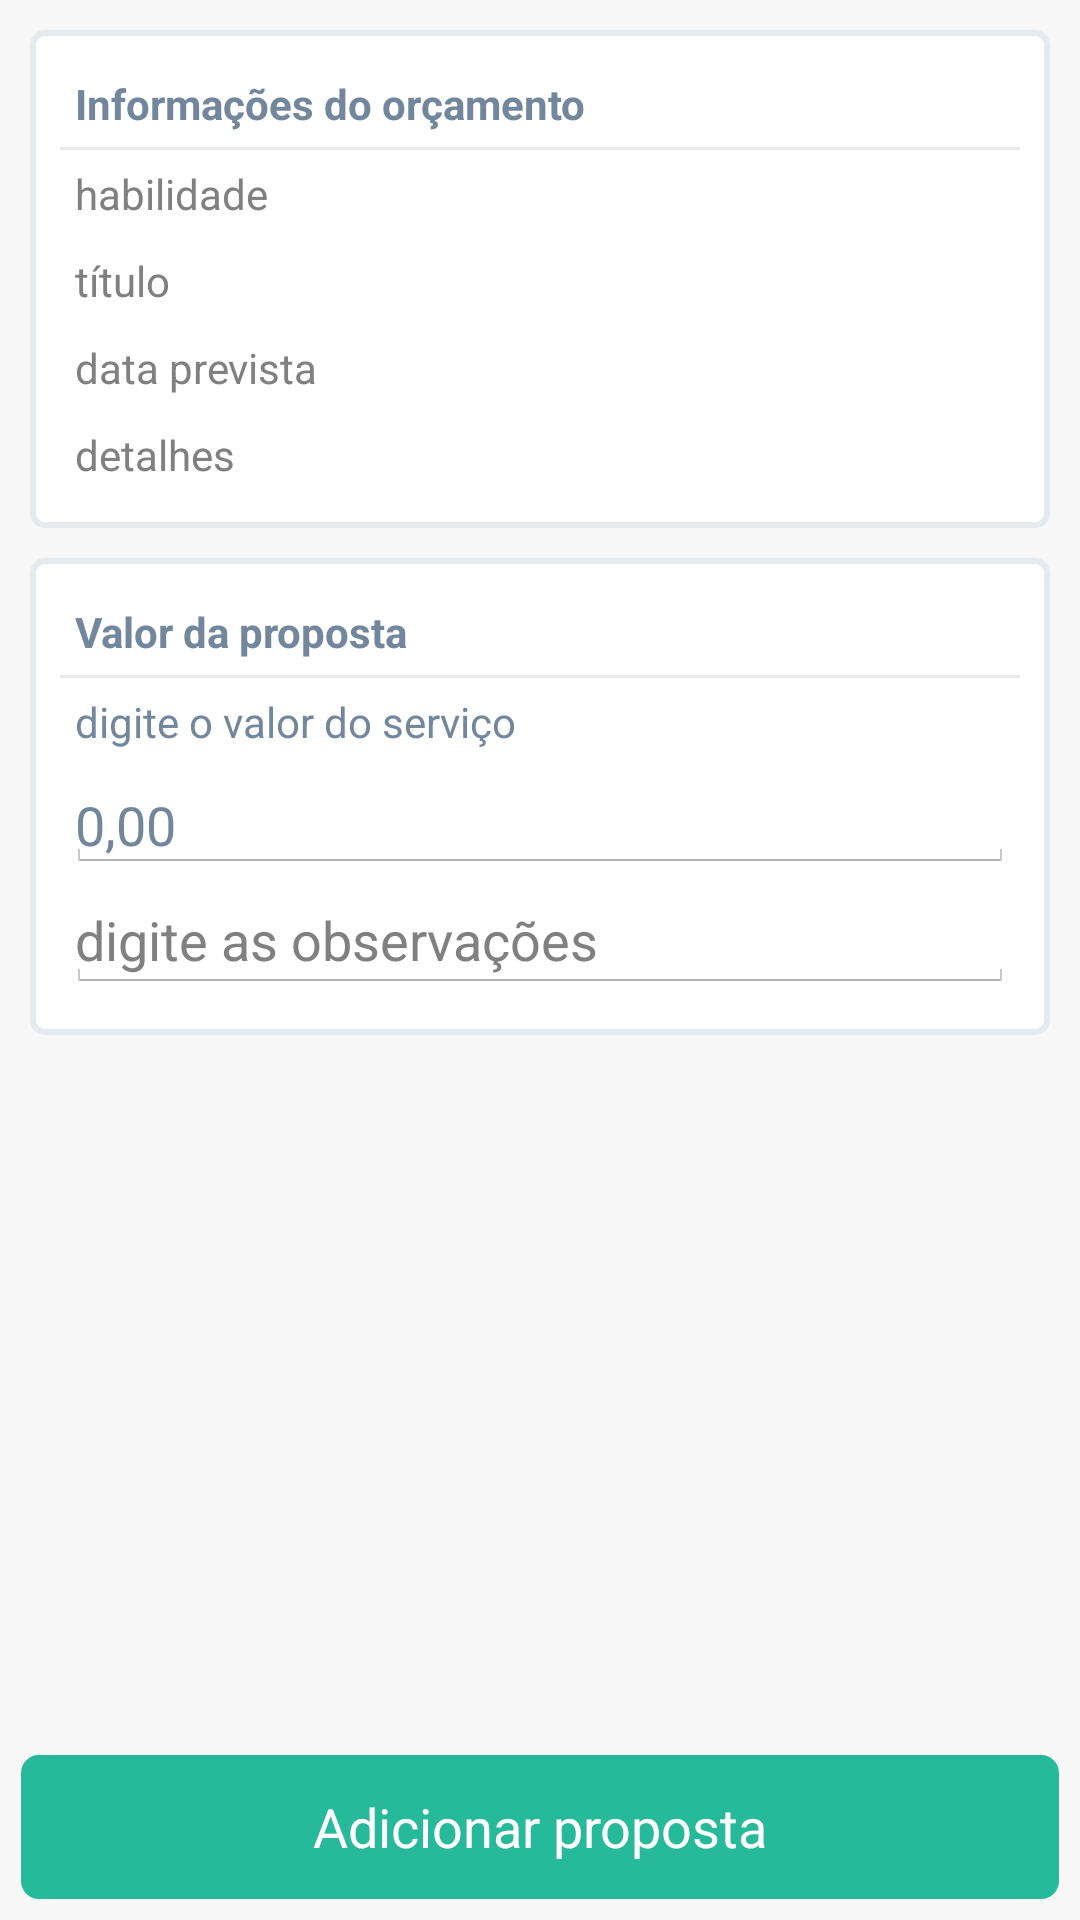

The Android layout XML behind this screen, and the referenced resources:
<!-- AndroidManifest.xml: application theme android:Theme.Holo.Light -->
<!-- res/layout/activity_orcamento_adicionar_proposta.xml -->
<?xml version="1.0" encoding="utf-8"?>
<LinearLayout xmlns:android="http://schemas.android.com/apk/res/android"
    xmlns:app="http://schemas.android.com/apk/res-auto"
    xmlns:tools="http://schemas.android.com/tools"
    style="@style/panel"
    android:layout_width="match_parent"
    android:layout_height="match_parent"
    android:orientation="vertical"
    tools:context=".app.orcamento.OrcamentoAdicionarPropostaActivity">


    <LinearLayout
        android:layout_width="match_parent"
        android:layout_height="0dp"
        android:layout_weight="1"
        android:orientation="vertical">

        <ScrollView
            android:layout_width="match_parent"
            android:layout_height="match_parent"
            android:layout_weight="1">

            <LinearLayout
                android:layout_width="match_parent"
                android:layout_height="match_parent"
                android:orientation="vertical">

                <LinearLayout
                    style="@style/x_panel"
                    android:layout_width="match_parent"
                    android:layout_height="match_parent"
                    android:orientation="vertical">

                    <TextView
                        android:id="@+id/textView3"
                        style="@style/label.bold"
                        android:layout_width="match_parent"
                        android:layout_height="wrap_content"
                        android:text="Informações do orçamento" />

                    <LinearLayout
                        style="@style/panel_blue"
                        android:layout_width="match_parent"
                        android:layout_height="1dp"
                        android:orientation="vertical">

                    </LinearLayout>

                    <TextView
                        android:id="@+id/tvHabilidade"
                        style="@style/label"
                        android:layout_width="match_parent"
                        android:layout_height="wrap_content"
                        android:layout_weight="1"
                        android:hint="habilidade" />

                    <TextView
                        android:id="@+id/tvTitulo"
                        style="@style/label"
                        android:layout_width="match_parent"
                        android:layout_height="wrap_content"
                        android:hint="título"
                        android:inputType="text" />

                    <TextView
                        android:id="@+id/tvDataPrevista"
                        style="@style/label"
                        android:layout_width="match_parent"
                        android:layout_height="wrap_content"
                        android:hint="data prevista"
                        android:inputType="textPersonName" />

                    <TextView
                        android:id="@+id/tvDetalhes"
                        style="@style/label"
                        android:layout_width="match_parent"
                        android:layout_height="wrap_content"
                        android:gravity="top"
                        android:hint="detalhes"
                        android:inputType="textMultiLine" />

                </LinearLayout>

                <LinearLayout
                    style="@style/x_panel"
                    android:layout_width="match_parent"
                    android:layout_height="match_parent"
                    android:layout_weight="1"
                    android:orientation="vertical">

                    <TextView
                        style="@style/label.bold"
                        android:layout_width="match_parent"
                        android:layout_height="wrap_content"
                        android:text="Valor da proposta" />

                    <LinearLayout
                        style="@style/panel_blue"
                        android:layout_width="match_parent"
                        android:layout_height="1dp"
                        android:orientation="vertical"></LinearLayout>

                    <LinearLayout
                        android:layout_width="match_parent"
                        android:layout_height="match_parent"
                        android:orientation="vertical">

                        <TextView
                            android:id="@+id/textView9"
                            style="@style/label"
                            android:layout_width="match_parent"
                            android:layout_height="wrap_content"
                            android:text="digite o valor do serviço" />

                        <EditText
                            android:id="@+id/etValorProposta"
                            style="@style/edit"
                            android:layout_width="match_parent"
                            android:layout_height="wrap_content"
                            android:ems="10"
                            android:inputType="textPersonName"
                            android:text="0,00" />

                    </LinearLayout>

                    <LinearLayout
                        android:layout_width="match_parent"
                        android:layout_height="match_parent"
                        android:orientation="vertical">

                        <EditText
                            android:id="@+id/etObservacoes"
                            style="@style/edit"
                            android:layout_width="match_parent"
                            android:layout_height="match_parent"
                            android:ems="10"
                            android:gravity="top"
                            android:hint="digite as observações"
                            android:inputType="textMultiLine"
                            android:singleLine="false" />

                    </LinearLayout>

                </LinearLayout>

            </LinearLayout>
        </ScrollView>

    </LinearLayout>

    <LinearLayout
        android:layout_width="match_parent"
        android:layout_height="wrap_content"
        android:orientation="vertical">

        <Button
            android:id="@+id/btnAdicionarProposta"
            style="@style/button.success"
            android:layout_width="match_parent"
            android:layout_height="wrap_content"
            android:onClick="btnAdicionarPropostaOnClick"
            android:text="Adicionar proposta" />
    </LinearLayout>


</LinearLayout>
<!-- resources referenced by this layout -->
<resources>
  <style name="button.success">
          <item name="android:background">@drawable/border_button_success</item>
      </style>
  <style name="edit">
          <item name="android:paddingTop">2dp</item>
          <item name="android:paddingRight">3dp</item>
          <item name="android:paddingBottom">2dp</item>
          <item name="android:paddingLeft">3dp</item>
          <item name="android:layout_marginTop">4dp</item>
          <item name="android:layout_marginLeft">2dp</item>
          <item name="android:layout_marginRight">2dp</item>
          <item name="android:layout_marginBottom">4dp</item>
          <item name="android:textColor">#73879C</item>
      </style>
  <style name="label">
          <item name="android:paddingTop">3dp</item>
          <item name="android:paddingRight">3dp</item>
          <item name="android:paddingBottom">3dp</item>
          <item name="android:paddingLeft">3dp</item>
          <item name="android:enabled">true</item>
          <item name="android:layout_marginTop">2dp</item>
          <item name="android:layout_marginLeft">2dp</item>
          <item name="android:layout_marginRight">2dp</item>
          <item name="android:layout_marginBottom">2dp</item>
          <item name="android:textColor">#73879C</item>
      </style>
  <style name="label.bold">
          <item name="android:textStyle">bold</item>
      </style>
  <style name="panel">
          <item name="android:paddingTop">5dp</item>
          <item name="android:paddingRight">5dp</item>
          <item name="android:paddingBottom">5dp</item>
          <item name="android:paddingLeft">5dp</item>
  
          <item name="android:background">#f7f7f7</item>
          <item name="android:opacity">translucent</item>
      </style>
  <style name="panel_blue">
          <item name="android:paddingTop">5dp</item>
          <item name="android:paddingRight">5dp</item>
          <item name="android:paddingBottom">5dp</item>
          <item name="android:paddingLeft">5dp</item>
  
          <item name="android:background">#ecebeb</item>
          <item name="android:opacity">translucent</item>
      </style>
  <style name="x_panel">
  
          <item name="android:paddingTop">10dp</item>
          <item name="android:paddingRight">10dp</item>
          <item name="android:paddingBottom">10dp</item>
          <item name="android:paddingLeft">10dp</item>
  
          <item name="android:layout_marginTop">5dp</item>
          <item name="android:layout_marginLeft">5dp</item>
          <item name="android:layout_marginRight">5dp</item>
          <item name="android:layout_marginBottom">5dp</item>
  
  
          <item name="android:opacity">translucent</item>
          <item name="android:radius">100dp</item>
          <item name="android:background">@drawable/border_x_panel</item>
      </style>
  <!-- drawable border_button_success (drawable) -->
  <shape xmlns:android="http://schemas.android.com/apk/res/android">
      <solid android:color="#26B99A"></solid>
      <corners android:radius="6dp" />
  </shape>
  <!-- drawable border_x_panel (drawable) -->
  <shape xmlns:android="http://schemas.android.com/apk/res/android">
  
      <solid android:color="#ffffff"></solid>
      <stroke android:width="2dp" android:color="#e6e9ed"
          android:right="2dp" android:bottom="0dp" />
      <corners android:radius="4dp" />
  </shape>
</resources>
